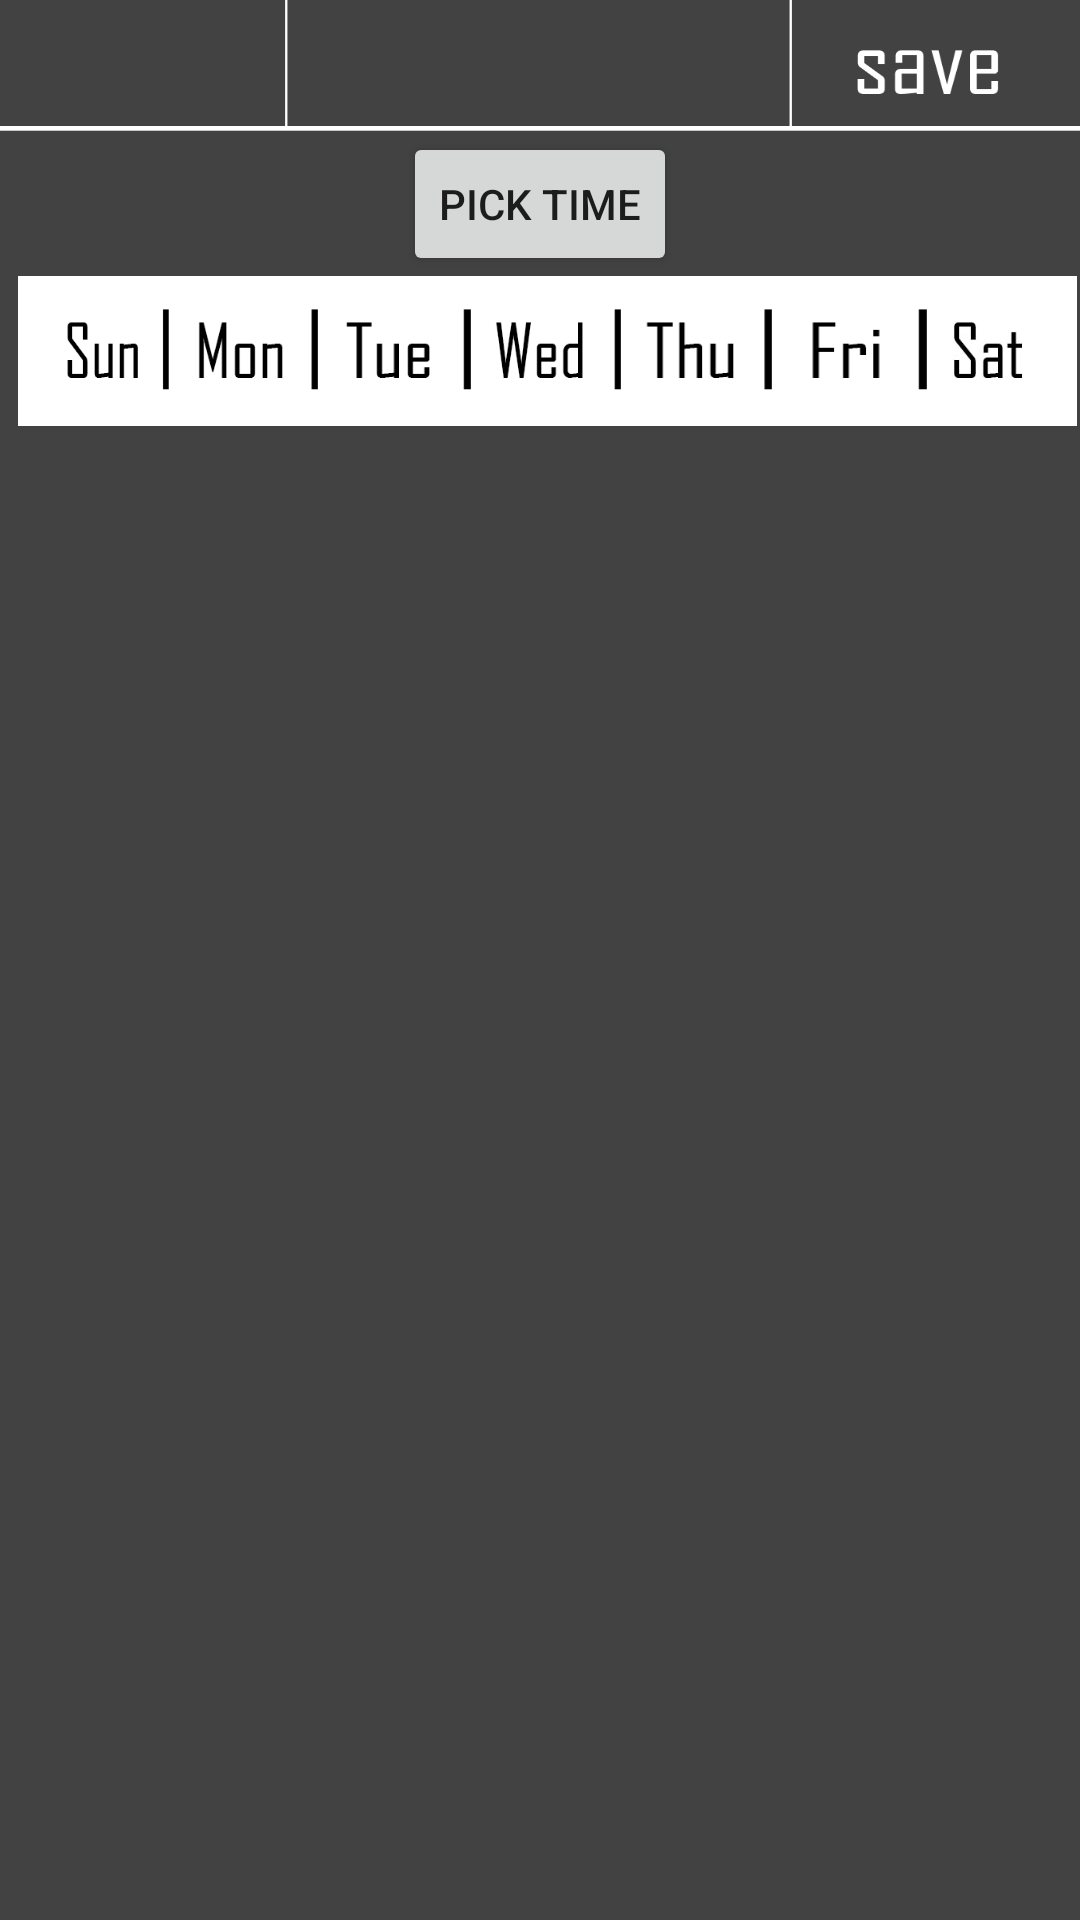

Android layout source for this screen:
<!-- AndroidManifest.xml: fallback theme Theme.MaterialComponents.DayNight.NoActionBar -->
<!-- res/layout/alarm_propertice.xml -->
<?xml version="1.0" encoding="utf-8"?>
<LinearLayout xmlns:android="http://schemas.android.com/apk/res/android"
    android:orientation="vertical" android:layout_width="match_parent"
    android:layout_height="match_parent"
    android:background="#424242">

    <LinearLayout
        android:orientation="horizontal"
        android:layout_width="match_parent"
        android:layout_height="44dp"
        android:layout_gravity="center_horizontal"
        android:background="@drawable/alram_ui_propertice_bg_a"
        android:weightSum="1">

        <ImageButton
            android:layout_width="100dp"
            android:layout_height="42dp"
            android:id="@+id/cancel_btn"
            android:background="@drawable/alram_ui_propertice_csbtn"
            android:layout_marginLeft="2dp"
            android:layout_weight="1" />

        <ImageButton
                android:layout_width="100dp"
                android:layout_height="42dp"
                android:id="@+id/save_btn"
                android:background="@drawable/alram_ui_propertice_svbtn"
                android:layout_marginLeft="182dp"
            android:layout_weight="1" />
    </LinearLayout>

    <Button
        android:text="pick time"
        android:layout_width="wrap_content"
        android:layout_height="wrap_content"
        android:id="@+id/timePicker"
        android:layout_gravity="center_horizontal"
        android:elevation="0dp" />

    <LinearLayout
        android:orientation="horizontal"
        android:layout_width="match_parent"
        android:layout_height="50dp"
        android:layout_marginLeft="6dp"
        android:weightSum="1">

        <ImageButton
            android:layout_width="50dp"
            android:layout_height="match_parent"
            android:id="@+id/imageButton2"
            android:background="@drawable/alram_ui_g3_daybtn_07" />

        <ImageButton
            android:layout_width="50dp"
            android:layout_height="match_parent"
            android:id="@+id/imageButton3"
            android:background="@drawable/alram_ui_g3_daybtn_08" />

        <ImageButton
            android:layout_width="50dp"
            android:layout_height="match_parent"
            android:id="@+id/imageButton4"
            android:background="@drawable/alram_ui_g3_daybtn_09"
            android:layout_weight="0.25" />

        <ImageButton
            android:layout_width="50dp"
            android:layout_height="match_parent"
            android:id="@+id/imageButton5"
            android:background="@drawable/alram_ui_g3_daybtn_10" />

        <ImageButton
            android:layout_width="50dp"
            android:layout_height="match_parent"
            android:id="@+id/imageButton6"
            android:background="@drawable/alram_ui_g3_daybtn_11"
            android:layout_weight="0.15" />

        <ImageButton
            android:layout_width="50dp"
            android:layout_height="match_parent"
            android:id="@+id/imageButton7"
            android:background="@drawable/alram_ui_g3_daybtn_12"
            android:layout_weight="0.43" />

        <ImageButton
            android:layout_width="50dp"
            android:layout_height="match_parent"
            android:id="@+id/imageButton8"
            android:background="@drawable/alram_ui_g3_daybtn_13" />
    </LinearLayout>

</LinearLayout>
<!-- resources referenced by this layout -->
<resources>
  <!-- drawable alram_ui_g3_daybtn_07: png bitmap (drawable, 2204 bytes) -->
  <!-- drawable alram_ui_g3_daybtn_08: png bitmap (drawable, 2300 bytes) -->
  <!-- drawable alram_ui_g3_daybtn_09: png bitmap (drawable, 1697 bytes) -->
  <!-- drawable alram_ui_g3_daybtn_10: png bitmap (drawable, 3166 bytes) -->
  <!-- drawable alram_ui_g3_daybtn_11: png bitmap (drawable, 1609 bytes) -->
  <!-- drawable alram_ui_g3_daybtn_12: png bitmap (drawable, 1508 bytes) -->
  <!-- drawable alram_ui_g3_daybtn_13: jpg bitmap (drawable, 3513 bytes) -->
  <!-- drawable alram_ui_propertice_bg_a: png bitmap (drawable, 2386 bytes) -->
  <!-- drawable alram_ui_propertice_svbtn: png bitmap (drawable, 3853 bytes) -->
</resources>
